Photos from the image-classification dataset "PlantVillage_Split" in the GitHub repository rhoust123/Plant_Disease_Classifier. Its 15 classes are: pepper bell bacterial spot, pepper bell healthy, potato early blight, potato late blight, potato healthy, tomato bacterial spot, tomato early blight, tomato late blight, tomato leaf mold, tomato septoria leaf spot, tomato spider mites two spotted spider mite, tomato target spot, tomato yellow leaf curl virus, tomato mosaic virus, tomato healthy.

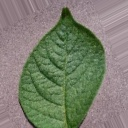
Label: potato healthy

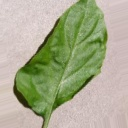
Label: pepper bell healthy

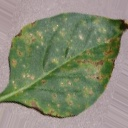
Label: pepper bell bacterial spot

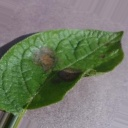
Label: potato late blight

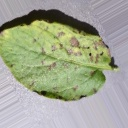
Label: potato early blight

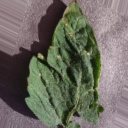
Label: tomato target spot
